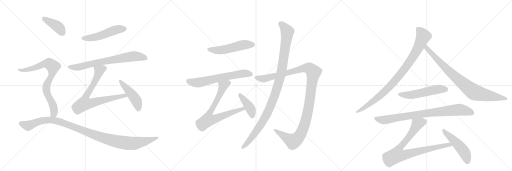
t = 0.00 s
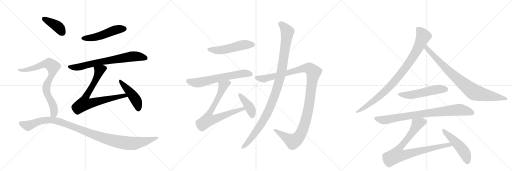
t = 3.20 s
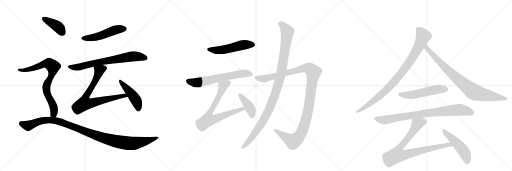
t = 6.40 s
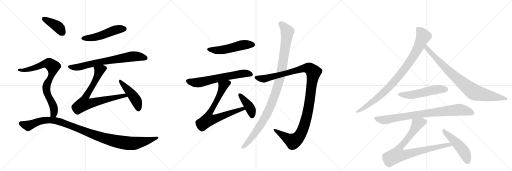
t = 9.60 s
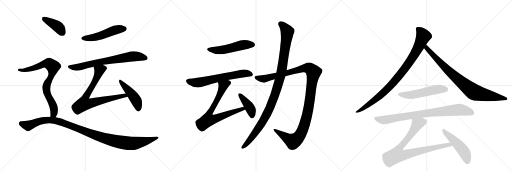
t = 12.80 s
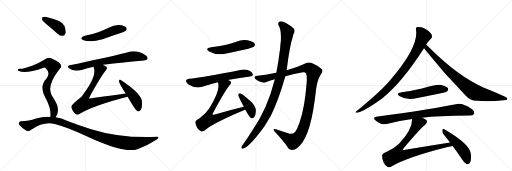
t = 16.00 s

The animated SVG that drew these frames (rendered in a browser with its animation timeline set to each time). Animation: 19 CSS @keyframes rules; one cycle of 16.00 s.

<svg version="1.1" viewBox="0 0 3072 1024" xmlns="http://www.w3.org/2000/svg">
  <g stroke="lightgray" stroke-dasharray="1,1" stroke-width="1" transform="scale(4, 4)">
    <line x1="0" y1="0" x2="256" y2="256"></line>
    <line x1="256" y1="0" x2="0" y2="256"></line>
    <line x1="128" y1="0" x2="128" y2="256"></line>
    <line x1="0" y1="128" x2="256" y2="128"></line>
    <line x1="256" y1="0" x2="512" y2="256"></line>
    <line x1="512" y1="0" x2="256" y2="256"></line>
    <line x1="384" y1="0" x2="384" y2="256"></line>
    <line x1="256" y1="128" x2="512" y2="128"></line>
    <line x1="512" y1="0" x2="768" y2="256"></line>
    <line x1="768" y1="0" x2="512" y2="256"></line>
    <line x1="640" y1="0" x2="640" y2="256"></line>
    <line x1="512" y1="128" x2="768" y2="128"></line>
  </g>
<g transform="scale(1, -1) translate(0, -850)">
   <style type="text/css">
    @keyframes keyframes0 {
      from {
       stroke: black;
       stroke-dashoffset: 511;
       stroke-width: 128;
       }
       62% {
       animation-timing-function: step-end;
       stroke: black;
       stroke-dashoffset: 0;
       stroke-width: 128;
       }
       to {
       stroke: black;
       stroke-width: 1024;
       }
       }
       #make-me-a-hanzi-animation-0 {
         animation: keyframes0 0.665853s both;
         animation-delay: 0.000000s;
         animation-timing-function: linear;
       }
    @keyframes keyframes1 {
      from {
       stroke: black;
       stroke-dashoffset: 722;
       stroke-width: 128;
       }
       70% {
       animation-timing-function: step-end;
       stroke: black;
       stroke-dashoffset: 0;
       stroke-width: 128;
       }
       to {
       stroke: black;
       stroke-width: 1024;
       }
       }
       #make-me-a-hanzi-animation-1 {
         animation: keyframes1 0.837565s both;
         animation-delay: 0.665853s;
         animation-timing-function: linear;
       }
    @keyframes keyframes2 {
      from {
       stroke: black;
       stroke-dashoffset: 745;
       stroke-width: 128;
       }
       71% {
       animation-timing-function: step-end;
       stroke: black;
       stroke-dashoffset: 0;
       stroke-width: 128;
       }
       to {
       stroke: black;
       stroke-width: 1024;
       }
       }
       #make-me-a-hanzi-animation-2 {
         animation: keyframes2 0.856283s both;
         animation-delay: 1.503418s;
         animation-timing-function: linear;
       }
    @keyframes keyframes3 {
      from {
       stroke: black;
       stroke-dashoffset: 464;
       stroke-width: 128;
       }
       60% {
       animation-timing-function: step-end;
       stroke: black;
       stroke-dashoffset: 0;
       stroke-width: 128;
       }
       to {
       stroke: black;
       stroke-width: 1024;
       }
       }
       #make-me-a-hanzi-animation-3 {
         animation: keyframes3 0.627604s both;
         animation-delay: 2.359701s;
         animation-timing-function: linear;
       }
    @keyframes keyframes4 {
      from {
       stroke: black;
       stroke-dashoffset: 400;
       stroke-width: 128;
       }
       57% {
       animation-timing-function: step-end;
       stroke: black;
       stroke-dashoffset: 0;
       stroke-width: 128;
       }
       to {
       stroke: black;
       stroke-width: 1024;
       }
       }
       #make-me-a-hanzi-animation-4 {
         animation: keyframes4 0.575521s both;
         animation-delay: 2.987305s;
         animation-timing-function: linear;
       }
    @keyframes keyframes5 {
      from {
       stroke: black;
       stroke-dashoffset: 792;
       stroke-width: 128;
       }
       72% {
       animation-timing-function: step-end;
       stroke: black;
       stroke-dashoffset: 0;
       stroke-width: 128;
       }
       to {
       stroke: black;
       stroke-width: 1024;
       }
       }
       #make-me-a-hanzi-animation-5 {
         animation: keyframes5 0.894531s both;
         animation-delay: 3.562826s;
         animation-timing-function: linear;
       }
    @keyframes keyframes6 {
      from {
       stroke: black;
       stroke-dashoffset: 1103;
       stroke-width: 128;
       }
       78% {
       animation-timing-function: step-end;
       stroke: black;
       stroke-dashoffset: 0;
       stroke-width: 128;
       }
       to {
       stroke: black;
       stroke-width: 1024;
       }
       }
       #make-me-a-hanzi-animation-6 {
         animation: keyframes6 1.147624s both;
         animation-delay: 4.457357s;
         animation-timing-function: linear;
       }
    @keyframes keyframes7 {
      from {
       stroke: black;
       stroke-dashoffset: 517;
       stroke-width: 128;
       }
       63% {
       animation-timing-function: step-end;
       stroke: black;
       stroke-dashoffset: 0;
       stroke-width: 128;
       }
       to {
       stroke: black;
       stroke-width: 1024;
       }
       }
       #make-me-a-hanzi-animation-7 {
         animation: keyframes7 0.670736s both;
         animation-delay: 5.604980s;
         animation-timing-function: linear;
       }
    @keyframes keyframes8 {
      from {
       stroke: black;
       stroke-dashoffset: 640;
       stroke-width: 128;
       }
       68% {
       animation-timing-function: step-end;
       stroke: black;
       stroke-dashoffset: 0;
       stroke-width: 128;
       }
       to {
       stroke: black;
       stroke-width: 1024;
       }
       }
       #make-me-a-hanzi-animation-8 {
         animation: keyframes8 0.770833s both;
         animation-delay: 6.275716s;
         animation-timing-function: linear;
       }
    @keyframes keyframes9 {
      from {
       stroke: black;
       stroke-dashoffset: 748;
       stroke-width: 128;
       }
       71% {
       animation-timing-function: step-end;
       stroke: black;
       stroke-dashoffset: 0;
       stroke-width: 128;
       }
       to {
       stroke: black;
       stroke-width: 1024;
       }
       }
       #make-me-a-hanzi-animation-9 {
         animation: keyframes9 0.858724s both;
         animation-delay: 7.046549s;
         animation-timing-function: linear;
       }
    @keyframes keyframes10 {
      from {
       stroke: black;
       stroke-dashoffset: 410;
       stroke-width: 128;
       }
       57% {
       animation-timing-function: step-end;
       stroke: black;
       stroke-dashoffset: 0;
       stroke-width: 128;
       }
       to {
       stroke: black;
       stroke-width: 1024;
       }
       }
       #make-me-a-hanzi-animation-10 {
         animation: keyframes10 0.583659s both;
         animation-delay: 7.905273s;
         animation-timing-function: linear;
       }
    @keyframes keyframes11 {
      from {
       stroke: black;
       stroke-dashoffset: 1189;
       stroke-width: 128;
       }
       79% {
       animation-timing-function: step-end;
       stroke: black;
       stroke-dashoffset: 0;
       stroke-width: 128;
       }
       to {
       stroke: black;
       stroke-width: 1024;
       }
       }
       #make-me-a-hanzi-animation-11 {
         animation: keyframes11 1.217611s both;
         animation-delay: 8.488932s;
         animation-timing-function: linear;
       }
    @keyframes keyframes12 {
      from {
       stroke: black;
       stroke-dashoffset: 1074;
       stroke-width: 128;
       }
       78% {
       animation-timing-function: step-end;
       stroke: black;
       stroke-dashoffset: 0;
       stroke-width: 128;
       }
       to {
       stroke: black;
       stroke-width: 1024;
       }
       }
       #make-me-a-hanzi-animation-12 {
         animation: keyframes12 1.124023s both;
         animation-delay: 9.706543s;
         animation-timing-function: linear;
       }
    @keyframes keyframes13 {
      from {
       stroke: black;
       stroke-dashoffset: 927;
       stroke-width: 128;
       }
       75% {
       animation-timing-function: step-end;
       stroke: black;
       stroke-dashoffset: 0;
       stroke-width: 128;
       }
       to {
       stroke: black;
       stroke-width: 1024;
       }
       }
       #make-me-a-hanzi-animation-13 {
         animation: keyframes13 1.004395s both;
         animation-delay: 10.830566s;
         animation-timing-function: linear;
       }
    @keyframes keyframes14 {
      from {
       stroke: black;
       stroke-dashoffset: 854;
       stroke-width: 128;
       }
       74% {
       animation-timing-function: step-end;
       stroke: black;
       stroke-dashoffset: 0;
       stroke-width: 128;
       }
       to {
       stroke: black;
       stroke-width: 1024;
       }
       }
       #make-me-a-hanzi-animation-14 {
         animation: keyframes14 0.944987s both;
         animation-delay: 11.834961s;
         animation-timing-function: linear;
       }
    @keyframes keyframes15 {
      from {
       stroke: black;
       stroke-dashoffset: 535;
       stroke-width: 128;
       }
       64% {
       animation-timing-function: step-end;
       stroke: black;
       stroke-dashoffset: 0;
       stroke-width: 128;
       }
       to {
       stroke: black;
       stroke-width: 1024;
       }
       }
       #make-me-a-hanzi-animation-15 {
         animation: keyframes15 0.685384s both;
         animation-delay: 12.779948s;
         animation-timing-function: linear;
       }
    @keyframes keyframes16 {
      from {
       stroke: black;
       stroke-dashoffset: 840;
       stroke-width: 128;
       }
       73% {
       animation-timing-function: step-end;
       stroke: black;
       stroke-dashoffset: 0;
       stroke-width: 128;
       }
       to {
       stroke: black;
       stroke-width: 1024;
       }
       }
       #make-me-a-hanzi-animation-16 {
         animation: keyframes16 0.933594s both;
         animation-delay: 13.465332s;
         animation-timing-function: linear;
       }
    @keyframes keyframes17 {
      from {
       stroke: black;
       stroke-dashoffset: 856;
       stroke-width: 128;
       }
       74% {
       animation-timing-function: step-end;
       stroke: black;
       stroke-dashoffset: 0;
       stroke-width: 128;
       }
       to {
       stroke: black;
       stroke-width: 1024;
       }
       }
       #make-me-a-hanzi-animation-17 {
         animation: keyframes17 0.946615s both;
         animation-delay: 14.398926s;
         animation-timing-function: linear;
       }
    @keyframes keyframes18 {
      from {
       stroke: black;
       stroke-dashoffset: 493;
       stroke-width: 128;
       }
       62% {
       animation-timing-function: step-end;
       stroke: black;
       stroke-dashoffset: 0;
       stroke-width: 128;
       }
       to {
       stroke: black;
       stroke-width: 1024;
       }
       }
       #make-me-a-hanzi-animation-18 {
         animation: keyframes18 0.651204s both;
         animation-delay: 15.345540s;
         animation-timing-function: linear;
       }
</style>
<path d="M 509 636 Q 470 623 501 610 Q 544 594 615 616 Q 667 634 724 653 Q 752 663 755 668 Q 764 678 757 686 Q 747 698 716 701 Q 682 702 652 685 Q 622 670 589 658 Q 552 645 509 636 Z" fill="lightgray"></path> 
<path d="M 617 461 Q 617 462 619 462 Q 649 468 863 488 Q 882 489 885 497 Q 889 509 874 520 Q 819 556 762 536 Q 642 506 418 459 Q 399 456 414 441 Q 441 420 490 431 Q 521 441 562 450 L 617 461 Z" fill="lightgray"></path> 
<path d="M 754 290 Q 537 260 535 260 Q 534 263 538 271 Q 607 395 635 429 Q 647 444 638 451 Q 631 458 617 461 C 589 472 556 479 562 450 Q 562 446 564 440 Q 580 388 489 271 Q 426 222 428 211 Q 429 201 437 186 Q 447 168 459 164 Q 466 161 476 167 Q 560 219 766 271 C 795 278 784 294 754 290 Z" fill="lightgray"></path> 
<path d="M 766 271 Q 812 190 825 183 Q 832 180 841 188 Q 854 198 852 239 Q 852 287 725 371 Q 718 378 714 367 Q 711 355 754 290 L 766 271 Z" fill="lightgray"></path> 
<path d="M 284 701 Q 315 676 347 647 Q 362 635 377 636 Q 387 637 393 650 Q 397 666 387 695 Q 375 728 278 749 Q 262 752 256 749 Q 252 745 253 732 Q 257 722 284 701 Z" fill="lightgray"></path> 
<path d="M 334 147 Q 355 174 344 217 Q 337 239 310 280 Q 280 337 352 430 Q 355 436 359 439 Q 390 464 310 500 Q 288 512 271 495 Q 237 473 193 457 Q 135 435 116 439 Q 109 439 107 434 Q 106 430 114 425 Q 153 407 262 445 Q 271 448 280 436 Q 302 412 280 382 Q 232 331 274 262 Q 308 201 302 150 C 301 120 319 121 334 147 Z" fill="lightgray"></path> 
<path d="M 302 150 Q 259 153 212 139 Q 178 126 124 124 Q 117 124 114 115 Q 110 108 119 98 Q 135 79 159 67 Q 171 60 190 74 Q 260 123 328 107 Q 392 92 520 34 Q 745 -71 824 -44 Q 887 -22 940 14 Q 964 30 939 30 Q 723 21 547 76 Q 480 97 401 127 Q 370 142 334 147 L 302 150 Z" fill="lightgray"></path> 
<path d="M 1266 568 Q 1226 561 1255 542 Q 1303 515 1366 532 L 1490 559 Q 1518 566 1523 570 Q 1533 579 1528 589 Q 1519 602 1486 609 Q 1452 616 1418 601 Q 1387 591 1351 581 Q 1312 572 1266 568 Z" fill="lightgray"></path> 
<path d="M 1367 371 Q 1425 383 1499 392 Q 1517 393 1517 402 Q 1518 415 1500 425 Q 1472 438 1449 432 Q 1211 383 1134 378 Q 1121 377 1117 369 Q 1114 357 1129 346 Q 1171 318 1213 330 Q 1264 346 1307 357 L 1367 371 Z" fill="lightgray"></path> 
<path d="M 1463 210 Q 1376 189 1284 163 Q 1277 162 1276 163 Q 1273 166 1279 174 Q 1349 306 1380 342 Q 1392 355 1382 364 Q 1376 368 1367 371 C 1340 384 1300 386 1307 357 Q 1308 356 1309 351 Q 1322 308 1256 202 Q 1237 171 1196 140 Q 1171 127 1172 117 Q 1173 101 1184 83 Q 1196 65 1209 62 Q 1216 61 1226 66 Q 1275 111 1470 192 Q 1470 193 1472 193 C 1500 205 1492 217 1463 210 Z" fill="lightgray"></path> 
<path d="M 1472 193 Q 1497 147 1509 141 Q 1518 140 1525 147 Q 1534 157 1535 183 Q 1538 205 1513 235 Q 1485 260 1453 285 Q 1443 292 1437 292 Q 1431 291 1429 281 Q 1429 275 1463 210 L 1472 193 Z" fill="lightgray"></path> 
<path d="M 1712 393 Q 1764 409 1818 417 Q 1833 418 1836 411 Q 1843 396 1840 354 Q 1828 203 1799 122 Q 1784 73 1767 56 Q 1755 43 1729 51 Q 1690 63 1656 75 Q 1632 82 1649 60 Q 1698 8 1726 -32 Q 1736 -54 1759 -48 Q 1778 -45 1801 -20 Q 1868 49 1896 311 Q 1902 369 1924 403 Q 1940 425 1932 435 Q 1916 454 1880 469 Q 1855 482 1828 469 Q 1782 447 1720 429 L 1658 414 Q 1588 399 1546 397 Q 1527 398 1527 388 Q 1526 378 1548 366 Q 1575 350 1598 359 Q 1622 368 1649 375 L 1712 393 Z" fill="lightgray"></path> 
<path d="M 1649 375 Q 1604 195 1513 67 Q 1486 24 1457 -17 Q 1451 -24 1449 -30 Q 1445 -43 1457 -41 Q 1493 -35 1586 92 L 1625 157 Q 1670 245 1712 393 L 1720 429 Q 1738 576 1758 635 Q 1758 641 1761 646 Q 1771 662 1765 677 Q 1747 696 1713 714 Q 1692 727 1678 722 Q 1665 715 1671 699 Q 1689 674 1685 603 Q 1682 585 1681 563 Q 1672 485 1658 414 L 1649 375 Z" fill="lightgray"></path> 
<path d="M 2557 582 Q 2566 600 2585 619 Q 2594 625 2592 636 Q 2591 648 2576 661 Q 2540 694 2503 689 Q 2493 686 2496 673 Q 2514 571 2343 372 Q 2333 360 2322 349 Q 2270 292 2138 183 Q 2128 177 2140 174 Q 2176 178 2280 251 Q 2283 254 2287 256 Q 2404 344 2544 561 L 2557 582 Z" fill="lightgray"></path> 
<path d="M 2544 561 Q 2547 558 2551 553 Q 2666 408 2795 277 Q 2819 249 2862 246 Q 2940 239 3021 250 Q 3043 251 3044 256 Q 3047 263 3031 271 Q 2973 298 2904 325 Q 2751 391 2578 563 Q 2565 576 2557 582 C 2534 602 2525 584 2544 561 Z" fill="lightgray"></path> 
<path d="M 2410 298 Q 2371 291 2399 273 Q 2442 246 2505 263 Q 2574 276 2645 291 Q 2678 298 2683 303 Q 2693 312 2688 321 Q 2679 334 2648 341 Q 2618 347 2538 321 Q 2474 305 2410 298 Z" fill="lightgray"></path> 
<path d="M 2533 145 Q 2623 157 2817 158 Q 2839 158 2844 167 Q 2850 180 2832 195 Q 2775 237 2735 226 Q 2617 201 2257 150 Q 2235 147 2252 129 Q 2267 114 2286 109 Q 2308 103 2326 108 Q 2395 127 2473 137 L 2533 145 Z" fill="lightgray"></path> 
<path d="M 2700 -4 L 2431 -48 Q 2421 -51 2418 -47 Q 2417 -44 2423 -37 Q 2517 75 2552 104 Q 2568 119 2559 129 Q 2552 138 2533 145 C 2506 158 2476 167 2473 137 Q 2473 71 2394 -11 Q 2369 -36 2324 -58 Q 2293 -70 2293 -81 Q 2292 -100 2301 -122 Q 2311 -144 2326 -151 Q 2333 -155 2346 -149 Q 2442 -92 2686 -31 Q 2701 -27 2716 -25 C 2746 -20 2730 1 2700 -4 Z" fill="lightgray"></path> 
<path d="M 2716 -25 Q 2743 -61 2773 -106 Q 2786 -128 2800 -134 Q 2809 -137 2817 -128 Q 2830 -116 2825 -72 Q 2821 -14 2666 76 Q 2659 83 2654 71 Q 2653 58 2661 46 Q 2680 24 2700 -4 L 2716 -25 Z" fill="lightgray"></path> 
      <clipPath id="make-me-a-hanzi-clip-0">
      <path d="M 509 636 Q 470 623 501 610 Q 544 594 615 616 Q 667 634 724 653 Q 752 663 755 668 Q 764 678 757 686 Q 747 698 716 701 Q 682 702 652 685 Q 622 670 589 658 Q 552 645 509 636 Z" fill="lightgray"></path>
      </clipPath>
      <path clip-path="url(#make-me-a-hanzi-clip-0)" d="M 502 624 L 544 623 L 585 631 L 700 674 L 748 678 " fill="none" id="make-me-a-hanzi-animation-0" stroke-dasharray="383 766" stroke-linecap="round"></path>

      <clipPath id="make-me-a-hanzi-clip-1">
      <path d="M 617 461 Q 617 462 619 462 Q 649 468 863 488 Q 882 489 885 497 Q 889 509 874 520 Q 819 556 762 536 Q 642 506 418 459 Q 399 456 414 441 Q 441 420 490 431 Q 521 441 562 450 L 617 461 Z" fill="lightgray"></path>
      </clipPath>
      <path clip-path="url(#make-me-a-hanzi-clip-1)" d="M 416 450 L 477 449 L 635 486 L 788 512 L 831 512 L 874 502 " fill="none" id="make-me-a-hanzi-animation-1" stroke-dasharray="594 1188" stroke-linecap="round"></path>

      <clipPath id="make-me-a-hanzi-clip-2">
      <path d="M 754 290 Q 537 260 535 260 Q 534 263 538 271 Q 607 395 635 429 Q 647 444 638 451 Q 631 458 617 461 C 589 472 556 479 562 450 Q 562 446 564 440 Q 580 388 489 271 Q 426 222 428 211 Q 429 201 437 186 Q 447 168 459 164 Q 466 161 476 167 Q 560 219 766 271 C 795 278 784 294 754 290 Z" fill="lightgray"></path>
      </clipPath>
      <path clip-path="url(#make-me-a-hanzi-clip-2)" d="M 627 441 L 596 426 L 577 375 L 516 271 L 535 266 L 542 231 L 685 268 L 733 274 L 740 281 L 755 271 " fill="none" id="make-me-a-hanzi-animation-2" stroke-dasharray="617 1234" stroke-linecap="round"></path>

      <clipPath id="make-me-a-hanzi-clip-3">
      <path d="M 766 271 Q 812 190 825 183 Q 832 180 841 188 Q 854 198 852 239 Q 852 287 725 371 Q 718 378 714 367 Q 711 355 754 290 L 766 271 Z" fill="lightgray"></path>
      </clipPath>
      <path clip-path="url(#make-me-a-hanzi-clip-3)" d="M 721 365 L 818 247 L 829 193 " fill="none" id="make-me-a-hanzi-animation-3" stroke-dasharray="336 672" stroke-linecap="round"></path>

      <clipPath id="make-me-a-hanzi-clip-4">
      <path d="M 284 701 Q 315 676 347 647 Q 362 635 377 636 Q 387 637 393 650 Q 397 666 387 695 Q 375 728 278 749 Q 262 752 256 749 Q 252 745 253 732 Q 257 722 284 701 Z" fill="lightgray"></path>
      </clipPath>
      <path clip-path="url(#make-me-a-hanzi-clip-4)" d="M 261 743 L 344 693 L 373 656 " fill="none" id="make-me-a-hanzi-animation-4" stroke-dasharray="272 544" stroke-linecap="round"></path>

      <clipPath id="make-me-a-hanzi-clip-5">
      <path d="M 334 147 Q 355 174 344 217 Q 337 239 310 280 Q 280 337 352 430 Q 355 436 359 439 Q 390 464 310 500 Q 288 512 271 495 Q 237 473 193 457 Q 135 435 116 439 Q 109 439 107 434 Q 106 430 114 425 Q 153 407 262 445 Q 271 448 280 436 Q 302 412 280 382 Q 232 331 274 262 Q 308 201 302 150 C 301 120 319 121 334 147 Z" fill="lightgray"></path>
      </clipPath>
      <path clip-path="url(#make-me-a-hanzi-clip-5)" d="M 114 432 L 139 429 L 176 435 L 279 470 L 294 470 L 318 451 L 315 415 L 284 352 L 277 320 L 325 192 L 323 169 L 308 156 " fill="none" id="make-me-a-hanzi-animation-5" stroke-dasharray="664 1328" stroke-linecap="round"></path>

      <clipPath id="make-me-a-hanzi-clip-6">
      <path d="M 302 150 Q 259 153 212 139 Q 178 126 124 124 Q 117 124 114 115 Q 110 108 119 98 Q 135 79 159 67 Q 171 60 190 74 Q 260 123 328 107 Q 392 92 520 34 Q 745 -71 824 -44 Q 887 -22 940 14 Q 964 30 939 30 Q 723 21 547 76 Q 480 97 401 127 Q 370 142 334 147 L 302 150 Z" fill="lightgray"></path>
      </clipPath>
      <path clip-path="url(#make-me-a-hanzi-clip-6)" d="M 128 110 L 170 98 L 267 130 L 338 126 L 605 28 L 751 -6 L 832 -5 L 944 22 " fill="none" id="make-me-a-hanzi-animation-6" stroke-dasharray="975 1950" stroke-linecap="round"></path>

      <clipPath id="make-me-a-hanzi-clip-7">
      <path d="M 1266 568 Q 1226 561 1255 542 Q 1303 515 1366 532 L 1490 559 Q 1518 566 1523 570 Q 1533 579 1528 589 Q 1519 602 1486 609 Q 1452 616 1418 601 Q 1387 591 1351 581 Q 1312 572 1266 568 Z" fill="lightgray"></path>
      </clipPath>
      <path clip-path="url(#make-me-a-hanzi-clip-7)" d="M 1258 556 L 1321 550 L 1455 582 L 1515 582 " fill="none" id="make-me-a-hanzi-animation-7" stroke-dasharray="389 778" stroke-linecap="round"></path>

      <clipPath id="make-me-a-hanzi-clip-8">
      <path d="M 1367 371 Q 1425 383 1499 392 Q 1517 393 1517 402 Q 1518 415 1500 425 Q 1472 438 1449 432 Q 1211 383 1134 378 Q 1121 377 1117 369 Q 1114 357 1129 346 Q 1171 318 1213 330 Q 1264 346 1307 357 L 1367 371 Z" fill="lightgray"></path>
      </clipPath>
      <path clip-path="url(#make-me-a-hanzi-clip-8)" d="M 1128 364 L 1191 355 L 1418 405 L 1466 411 L 1505 405 " fill="none" id="make-me-a-hanzi-animation-8" stroke-dasharray="512 1024" stroke-linecap="round"></path>

      <clipPath id="make-me-a-hanzi-clip-9">
      <path d="M 1463 210 Q 1376 189 1284 163 Q 1277 162 1276 163 Q 1273 166 1279 174 Q 1349 306 1380 342 Q 1392 355 1382 364 Q 1376 368 1367 371 C 1340 384 1300 386 1307 357 Q 1308 356 1309 351 Q 1322 308 1256 202 Q 1237 171 1196 140 Q 1171 127 1172 117 Q 1173 101 1184 83 Q 1196 65 1209 62 Q 1216 61 1226 66 Q 1275 111 1470 192 Q 1470 193 1472 193 C 1500 205 1492 217 1463 210 Z" fill="lightgray"></path>
      </clipPath>
      <path clip-path="url(#make-me-a-hanzi-clip-9)" d="M 1373 354 L 1339 335 L 1316 277 L 1253 161 L 1250 132 L 1280 135 L 1444 195 L 1469 197 " fill="none" id="make-me-a-hanzi-animation-9" stroke-dasharray="620 1240" stroke-linecap="round"></path>

      <clipPath id="make-me-a-hanzi-clip-10">
      <path d="M 1472 193 Q 1497 147 1509 141 Q 1518 140 1525 147 Q 1534 157 1535 183 Q 1538 205 1513 235 Q 1485 260 1453 285 Q 1443 292 1437 292 Q 1431 291 1429 281 Q 1429 275 1463 210 L 1472 193 Z" fill="lightgray"></path>
      </clipPath>
      <path clip-path="url(#make-me-a-hanzi-clip-10)" d="M 1438 283 L 1496 211 L 1510 178 L 1512 152 " fill="none" id="make-me-a-hanzi-animation-10" stroke-dasharray="282 564" stroke-linecap="round"></path>

      <clipPath id="make-me-a-hanzi-clip-11">
      <path d="M 1712 393 Q 1764 409 1818 417 Q 1833 418 1836 411 Q 1843 396 1840 354 Q 1828 203 1799 122 Q 1784 73 1767 56 Q 1755 43 1729 51 Q 1690 63 1656 75 Q 1632 82 1649 60 Q 1698 8 1726 -32 Q 1736 -54 1759 -48 Q 1778 -45 1801 -20 Q 1868 49 1896 311 Q 1902 369 1924 403 Q 1940 425 1932 435 Q 1916 454 1880 469 Q 1855 482 1828 469 Q 1782 447 1720 429 L 1658 414 Q 1588 399 1546 397 Q 1527 398 1527 388 Q 1526 378 1548 366 Q 1575 350 1598 359 Q 1622 368 1649 375 L 1712 393 Z" fill="lightgray"></path>
      </clipPath>
      <path clip-path="url(#make-me-a-hanzi-clip-11)" d="M 1537 386 L 1587 379 L 1833 443 L 1861 438 L 1881 419 L 1851 197 L 1835 128 L 1798 37 L 1778 15 L 1757 4 L 1649 69 " fill="none" id="make-me-a-hanzi-animation-11" stroke-dasharray="1061 2122" stroke-linecap="round"></path>

      <clipPath id="make-me-a-hanzi-clip-12">
      <path d="M 1649 375 Q 1604 195 1513 67 Q 1486 24 1457 -17 Q 1451 -24 1449 -30 Q 1445 -43 1457 -41 Q 1493 -35 1586 92 L 1625 157 Q 1670 245 1712 393 L 1720 429 Q 1738 576 1758 635 Q 1758 641 1761 646 Q 1771 662 1765 677 Q 1747 696 1713 714 Q 1692 727 1678 722 Q 1665 715 1671 699 Q 1689 674 1685 603 Q 1682 585 1681 563 Q 1672 485 1658 414 L 1649 375 Z" fill="lightgray"></path>
      </clipPath>
      <path clip-path="url(#make-me-a-hanzi-clip-12)" d="M 1685 707 L 1724 661 L 1693 443 L 1668 339 L 1611 185 L 1561 95 L 1500 13 L 1458 -32 " fill="none" id="make-me-a-hanzi-animation-12" stroke-dasharray="946 1892" stroke-linecap="round"></path>

      <clipPath id="make-me-a-hanzi-clip-13">
      <path d="M 2557 582 Q 2566 600 2585 619 Q 2594 625 2592 636 Q 2591 648 2576 661 Q 2540 694 2503 689 Q 2493 686 2496 673 Q 2514 571 2343 372 Q 2333 360 2322 349 Q 2270 292 2138 183 Q 2128 177 2140 174 Q 2176 178 2280 251 Q 2283 254 2287 256 Q 2404 344 2544 561 L 2557 582 Z" fill="lightgray"></path>
      </clipPath>
      <path clip-path="url(#make-me-a-hanzi-clip-13)" d="M 2506 678 L 2529 656 L 2540 634 L 2503 552 L 2443 457 L 2362 357 L 2297 291 L 2208 220 L 2143 179 " fill="none" id="make-me-a-hanzi-animation-13" stroke-dasharray="799 1598" stroke-linecap="round"></path>

      <clipPath id="make-me-a-hanzi-clip-14">
      <path d="M 2544 561 Q 2547 558 2551 553 Q 2666 408 2795 277 Q 2819 249 2862 246 Q 2940 239 3021 250 Q 3043 251 3044 256 Q 3047 263 3031 271 Q 2973 298 2904 325 Q 2751 391 2578 563 Q 2565 576 2557 582 C 2534 602 2525 584 2544 561 Z" fill="lightgray"></path>
      </clipPath>
      <path clip-path="url(#make-me-a-hanzi-clip-14)" d="M 2558 574 L 2566 555 L 2694 423 L 2833 306 L 2873 289 L 3038 258 " fill="none" id="make-me-a-hanzi-animation-14" stroke-dasharray="726 1452" stroke-linecap="round"></path>

      <clipPath id="make-me-a-hanzi-clip-15">
      <path d="M 2410 298 Q 2371 291 2399 273 Q 2442 246 2505 263 Q 2574 276 2645 291 Q 2678 298 2683 303 Q 2693 312 2688 321 Q 2679 334 2648 341 Q 2618 347 2538 321 Q 2474 305 2410 298 Z" fill="lightgray"></path>
      </clipPath>
      <path clip-path="url(#make-me-a-hanzi-clip-15)" d="M 2402 287 L 2425 280 L 2462 280 L 2623 315 L 2676 315 " fill="none" id="make-me-a-hanzi-animation-15" stroke-dasharray="407 814" stroke-linecap="round"></path>

      <clipPath id="make-me-a-hanzi-clip-16">
      <path d="M 2533 145 Q 2623 157 2817 158 Q 2839 158 2844 167 Q 2850 180 2832 195 Q 2775 237 2735 226 Q 2617 201 2257 150 Q 2235 147 2252 129 Q 2267 114 2286 109 Q 2308 103 2326 108 Q 2395 127 2473 137 L 2533 145 Z" fill="lightgray"></path>
      </clipPath>
      <path clip-path="url(#make-me-a-hanzi-clip-16)" d="M 2255 139 L 2308 131 L 2528 168 L 2753 193 L 2832 174 " fill="none" id="make-me-a-hanzi-animation-16" stroke-dasharray="712 1424" stroke-linecap="round"></path>

      <clipPath id="make-me-a-hanzi-clip-17">
      <path d="M 2700 -4 L 2431 -48 Q 2421 -51 2418 -47 Q 2417 -44 2423 -37 Q 2517 75 2552 104 Q 2568 119 2559 129 Q 2552 138 2533 145 C 2506 158 2476 167 2473 137 Q 2473 71 2394 -11 Q 2369 -36 2324 -58 Q 2293 -70 2293 -81 Q 2292 -100 2301 -122 Q 2311 -144 2326 -151 Q 2333 -155 2346 -149 Q 2442 -92 2686 -31 Q 2701 -27 2716 -25 C 2746 -20 2730 1 2700 -4 Z" fill="lightgray"></path>
      </clipPath>
      <path clip-path="url(#make-me-a-hanzi-clip-17)" d="M 2545 120 L 2504 107 L 2458 34 L 2395 -41 L 2383 -78 L 2441 -75 L 2694 -16 L 2708 -23 " fill="none" id="make-me-a-hanzi-animation-17" stroke-dasharray="728 1456" stroke-linecap="round"></path>

      <clipPath id="make-me-a-hanzi-clip-18">
      <path d="M 2716 -25 Q 2743 -61 2773 -106 Q 2786 -128 2800 -134 Q 2809 -137 2817 -128 Q 2830 -116 2825 -72 Q 2821 -14 2666 76 Q 2659 83 2654 71 Q 2653 58 2661 46 Q 2680 24 2700 -4 L 2716 -25 Z" fill="lightgray"></path>
      </clipPath>
      <path clip-path="url(#make-me-a-hanzi-clip-18)" d="M 2663 65 L 2773 -44 L 2796 -84 L 2804 -119 " fill="none" id="make-me-a-hanzi-animation-18" stroke-dasharray="365 730" stroke-linecap="round"></path>

</g>
</svg>
